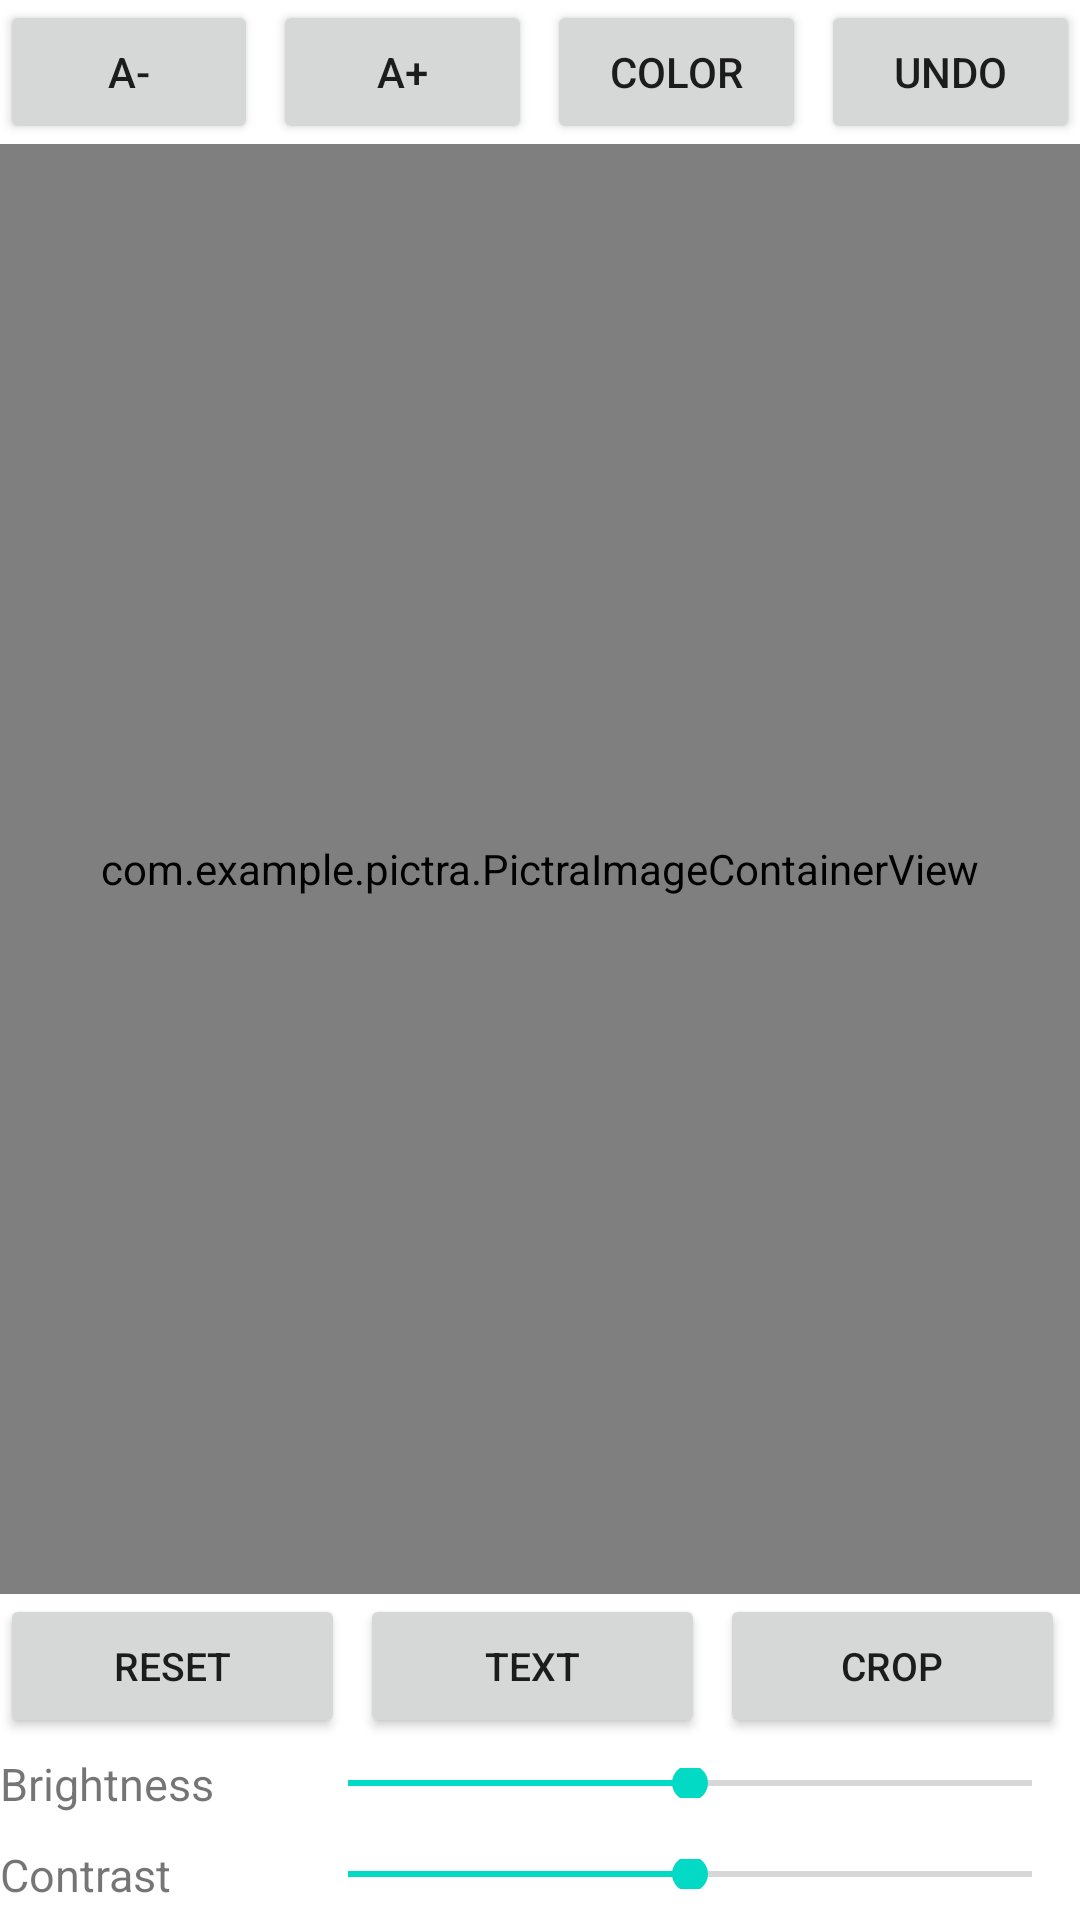

Reconstruct the res/layout file that produces this screen, plus the resources it refers to.
<!-- AndroidManifest.xml: application theme Theme.Pictra -->
<!-- res/layout/activity_image_editor.xml -->
<?xml version="1.0" encoding="utf-8"?>
<androidx.appcompat.widget.LinearLayoutCompat xmlns:android="http://schemas.android.com/apk/res/android"
    android:layout_width="match_parent"
    android:layout_height="match_parent"
    android:layout_marginHorizontal="5dp"
    android:orientation="vertical">

    <LinearLayout
        android:id="@+id/topButtonView"
        android:layout_width="match_parent"
        android:layout_height="wrap_content"
        android:weightSum="4"
        android:orientation="horizontal">

        <Button
            android:id="@+id/sizeMinusButton"
            android:layout_width="0dp"
            android:layout_height="wrap_content"
            android:layout_weight="1"
            android:text="A-" />

        <Button
            android:layout_marginStart="5dp"
            android:id="@+id/sizePlusButton"
            android:text="A+"
            android:layout_weight="1"
            android:layout_width="0dp"
            android:layout_height="wrap_content" />


        <Button
            android:layout_marginHorizontal="5dp"
            android:id="@+id/colorButton"
            android:text="Color"
            android:layout_weight="1"
            android:layout_width="0dp"
            android:layout_height="wrap_content" />


        <Button
            android:id="@+id/undoButton"
            android:text="undo"
            android:layout_weight="1"
            android:layout_width="0dp"
            android:layout_height="wrap_content" />

    </LinearLayout>


    <com.example.pictra.PictraImageContainerView
        android:id="@+id/customCanvas"
        android:layout_width="match_parent"
        android:layout_height="0dp"
        android:layout_weight="1"
        android:layout_above="@id/button_button_container"
        android:layout_below="@id/topButtonView" />


    <androidx.appcompat.widget.LinearLayoutCompat
        android:id="@+id/button_button_container"
        android:layout_width="match_parent"
        android:layout_height="wrap_content"
        android:layout_alignParentBottom="true">

        <Button
            android:id="@+id/resetButton"
            android:layout_width="0dp"
            android:layout_height="match_parent"
            android:layout_weight="1"
            android:text="reset"
            android:textSize="13sp" />

        <Button
            android:id="@+id/addText"
            android:layout_width="0dp"
            android:layout_height="wrap_content"
            android:layout_marginHorizontal="5dp"
            android:layout_weight="1"
            android:text="text"
            android:textSize="13sp" />

        <Button
            android:id="@+id/crop"
            android:layout_width="0dp"
            android:layout_height="match_parent"
            android:layout_weight="1"
            android:text="Crop"
            android:layout_marginEnd="5dp"
            android:textSize="13sp" />
    </androidx.appcompat.widget.LinearLayoutCompat>

    <androidx.appcompat.widget.LinearLayoutCompat
        android:layout_width="match_parent"
        android:layout_height="wrap_content"
        android:layout_marginVertical="5dp"
        android:gravity="center"
        android:orientation="horizontal">

        <TextView
            android:layout_width="100dp"
            android:layout_height="wrap_content"
            android:textSize="15sp"
            android:text="Brightness"/>
        <androidx.appcompat.widget.AppCompatSeekBar
            android:id="@+id/brightness_sleek"
            android:layout_width="0dp"
            android:max="20"
            android:layout_weight="1"
            android:progress="10"
            android:layout_height="10dp"/>
    </androidx.appcompat.widget.LinearLayoutCompat>

    <androidx.appcompat.widget.LinearLayoutCompat
        android:layout_width="match_parent"
        android:layout_height="wrap_content"
        android:layout_marginVertical="5dp"
        android:gravity="center"
        android:orientation="horizontal">

        <TextView
            android:layout_width="100dp"
            android:layout_height="wrap_content"
            android:textSize="15sp"
            android:text="Contrast"/>
        <androidx.appcompat.widget.AppCompatSeekBar
            android:id="@+id/contrast_sleek"
            android:layout_width="0dp"
            android:max="20"
            android:layout_weight="1"
            android:progress="10"
            android:layout_height="10dp"/>
    </androidx.appcompat.widget.LinearLayoutCompat>
</androidx.appcompat.widget.LinearLayoutCompat>
<!-- resources referenced by this layout -->
<resources>
  <style name="Theme.Pictra" parent="Theme.MaterialComponents.DayNight.DarkActionBar">
          
          <item name="colorPrimary">@color/purple_500</item>
          <item name="colorPrimaryVariant">@color/purple_700</item>
          <item name="colorOnPrimary">@color/white</item>
          
          <item name="colorSecondary">@color/teal_200</item>
          <item name="colorSecondaryVariant">@color/teal_700</item>
          <item name="colorOnSecondary">@color/black</item>
          
          <item name="android:statusBarColor" tools:targetApi="l">?attr/colorPrimaryVariant</item>
          
      </style>
  <color name="purple_500">#FF6200EE</color>
  <color name="purple_700">#FF3700B3</color>
  <color name="white">#FFFFFFFF</color>
  <color name="teal_200">#FF03DAC5</color>
  <color name="teal_700">#FF018786</color>
  <color name="black">#FF000000</color>
</resources>
